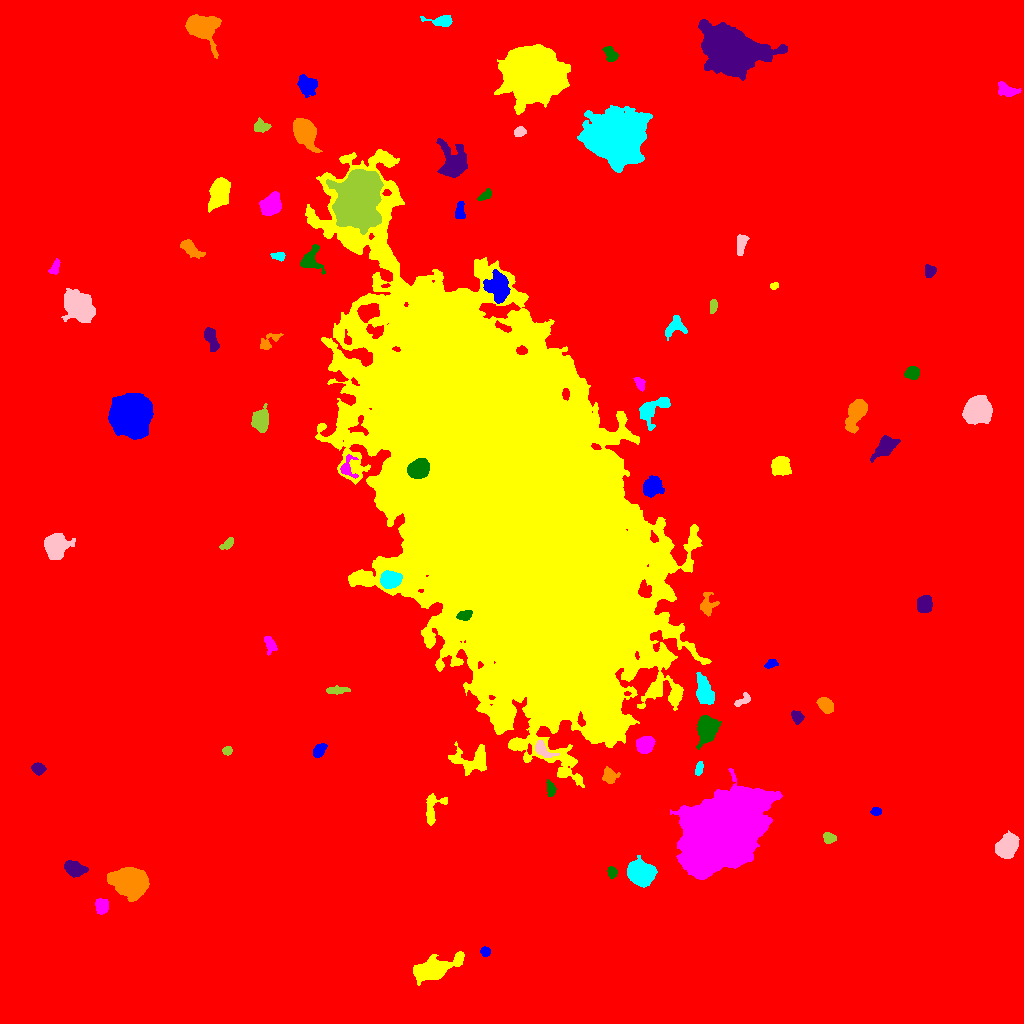

Values plotted in this chart, from the file beside it:
ID, X, Y, A, B, theta, total_flux, mu_max, mu_median, mu_mean, R_fwhm, R_e, R10, R90, x_start, x_end, y_start, y_end, area, greylevel
0, 505, 520.9, 300, 286.7, -1.174, 3622040, 21.0, 3.0, 4.034, 123.1, 249.5, 93.96, 408.1, 0, 1023, 0, 1023, 897800, 4.034
1, 485.1, 71.9, 2.295, 2.122, -0.2036, 389.0, 10.0, 4.0, 4.228, 3.613, 2.821, 0.9772, 4.442, 480, 490, 67, 77, 92, 19.23
2, 433, 54.24, 10.78, 4.375, 0.3144, 8789, 35.0, 7.0, 10.68, 7.715, 7.632, 2.985, 13.1, 413, 464, 38, 72, 823, 20.68
3, 101.6, 117.3, 3.59, 3.139, 1.384, 1236, 13.0, 6.0, 6.438, 5.499, 4.406, 1.784, 6.747, 95, 108, 109, 125, 192, 21.44
4, 611.6, 151.3, 2.631, 2.02, -1.362, 287.0, 7.0, 3.0, 2.76, 3.523, 2.985, 1.128, 4.618, 607, 617, 145, 157, 104, 14.76
5, 73.87, 154.8, 4.219, 3.083, -0.3591, 2868, 31.0, 7.0, 9.822, 4.853, 4.442, 1.693, 7.485, 64, 88, 146, 163, 292, 20.82
6, 132.6, 141.3, 8.01, 6.115, -0.2898, 16642, 63.0, 11.0, 16.43, 7.159, 7.979, 2.985, 14.36, 107, 149, 122, 156, 1013, 26.43
7, 640.8, 149.4, 5.791, 5.188, -0.2675, 11708, 54.0, 14.0, 18.55, 7.421, 6.84, 2.706, 11.33, 627, 657, 136, 168, 631, 28.55
8, 1008, 178.1, 5.842, 4.237, 0.9551, 4062, 20.0, 8.0, 8.534, 7.756, 6.333, 2.585, 10.12, 995, 1019, 165, 193, 476, 19.53
9, 828.6, 185.7, 2.949, 2.466, -0.301, 505.0, 9.0, 4.0, 3.945, 3.868, 3.432, 1.382, 5.352, 823, 836, 180, 191, 128, 14.95
10, 515.8, 204.4, 5.692, 2.155, -1.165, 584.0, 8.0, 3.0, 3.337, 4.583, 3.949, 1.493, 6.408, 509, 523, 193, 214, 175, 14.34
11, 875.8, 211.7, 2.311, 1.818, -0.04102, 229.0, 7.0, 2.0, 2.694, 3.038, 2.585, 0.9772, 4.146, 870, 881, 208, 216, 85, 14.69
12, 432.5, 213.4, 8.829, 4.455, 1.203, 832.0, 9.0, 2.0, 2.71, 4.146, 4.918, 1.784, 8.33, 426, 447, 198, 230, 307, 13.71
13, 721.8, 192.2, 21.43, 13.82, 0.7202, 214226, 120.0, 24.0, 32.52, 20.18, 21.25, 8.019, 35.29, 670, 782, 144, 255, 6587, 44.52
14, 550.7, 234, 3.66, 2.067, -1.433, 352.0, 6.0, 2.0, 2.794, 4.406, 3.385, 1.262, 5.441, 546, 556, 227, 244, 126, 14.79
15, 38.12, 255.1, 3.01, 2.559, -0.2794, 935.0, 15.0, 6.0, 6.448, 4.184, 3.568, 1.382, 5.642, 31, 46, 248, 261, 145, 17.45
16, 609.6, 247.7, 4.078, 3.761, -1.181, 768.0, 7.0, 4.0, 3.898, 5.997, 4.787, 1.871, 7.159, 602, 620, 240, 257, 197, 17.9
17, 698.9, 254.5, 3.224, 1.731, 1.339, 347.0, 8.0, 3.0, 3.436, 3.868, 2.985, 1.128, 4.754, 695, 703, 248, 262, 101, 17.44
18, 542.5, 273.7, 5.32, 2.727, -0.7875, 875.0, 10.0, 4.0, 4.207, 5.499, 4.334, 1.693, 6.77, 535, 559, 266, 283, 208, 21.21
19, 227, 272.7, 2.145, 1.832, 0.5511, 195.0, 5.0, 2.0, 2.378, 3.432, 2.523, 0.9772, 3.949, 222, 232, 268, 277, 82, 14.38
20, 801.7, 267.8, 6.599, 3.336, -0.3544, 583.0, 7.0, 2.0, 2.513, 4.37, 4.514, 1.693, 7.225, 790, 815, 253, 275, 232, 13.51
21, 319.1, 272.9, 3.507, 2.39, 0.9441, 816.0, 12.0, 5.0, 5.165, 4.618, 3.7, 1.493, 5.89, 313, 327, 266, 280, 158, 16.16
22, 473.2, 263.2, 9.601, 6.041, 0.03136, 3404, 19.0, 5.0, 5.961, 5.47, 6.887, 2.523, 11.64, 448, 486, 248, 282, 571, 16.96
23, 645.1, 279, 4.227, 3.73, 0.6093, 2420, 17.0, 8.0, 8.643, 6.408, 5.14, 2.111, 8.078, 636, 655, 270, 287, 280, 23.64
24, 707.2, 294.3, 6.063, 4.271, 1.304, 6456, 36.0, 10.0, 12.46, 7.136, 6.308, 2.459, 10.28, 696, 721, 274, 308, 518, 25.46
25, 797.3, 306.3, 3.168, 2.572, -0.8414, 651.0, 9.0, 4.0, 4.717, 4.618, 3.613, 1.493, 5.698, 791, 804, 299, 313, 138, 14.72
26, 825.3, 318.5, 3.777, 2.795, -0.852, 1384, 15.0, 6.0, 6.378, 5.202, 4.222, 1.693, 6.555, 816, 833, 310, 326, 217, 18.38
27, 704.9, 330.3, 6.814, 3.638, -1.286, 3273, 20.0, 6.0, 7.719, 6.531, 5.89, 2.326, 9.821, 696, 714, 319, 351, 424, 22.72
28, 742.8, 323.1, 4.584, 2.267, 0.5691, 394.0, 6.0, 3.0, 3.054, 5.015, 3.568, 1.382, 5.499, 734, 750, 317, 331, 129, 14.05
29, 336.4, 333.1, 5.521, 1.717, 0.03991, 409.0, 5.0, 3.0, 2.605, 5.232, 3.868, 1.596, 5.836, 326, 350, 329, 338, 157, 13.61
30, 966.9, 339.6, 6.447, 2.715, -0.6634, 1240, 10.0, 5.0, 4.679, 6.555, 5.015, 2.034, 7.715, 957, 979, 328, 351, 265, 15.68
31, 770.7, 360, 3.188, 1.843, 0.4619, 364.0, 8.0, 3.0, 3.64, 3.909, 3.038, 1.262, 4.652, 764, 778, 355, 364, 100, 14.64
32, 505.9, 518.2, 99.43, 46.2, -1.124, 3135263, 189.0, 18.0, 29.12, 40.09, 78.19, 26.85, 143.8, 305, 711, 236, 874, 107665, 38.12
33, 269.9, 379.6, 4.389, 2.485, -1.238, 774.0, 11.0, 4.0, 4.748, 4.297, 3.949, 1.493, 6.308, 264, 277, 368, 387, 163, 14.75
34, 464.1, 407.9, 3.456, 2.264, 0.2142, 935.0, 14.0, 7.0, 6.727, 4.754, 3.613, 1.493, 5.585, 456, 472, 403, 413, 139, 56.73
35, 924.1, 419.1, 3.729, 3.327, 1.279, 2584, 27.0, 9.0, 10.34, 5.015, 4.478, 1.784, 7.225, 917, 932, 411, 428, 250, 21.34
36, 707.1, 418.3, 5.684, 3.771, 1.491, 691.0, 8.0, 2.0, 2.891, 4.652, 4.618, 1.693, 7.527, 700, 719, 407, 431, 239, 15.89
37, 389.6, 443.5, 4.566, 3.556, 0.1382, 4108, 32.0, 11.0, 12.37, 5.997, 5.109, 2.034, 8.215, 380, 402, 435, 453, 332, 37.37
38, 55.7, 478.1, 5.397, 5.018, 1.174, 10576, 55.0, 15.0, 18.92, 6.979, 6.308, 2.459, 10.57, 44, 75, 464, 490, 559, 27.92
39, 227, 479.4, 3.92, 1.897, 0.6447, 382.0, 6.0, 3.0, 3.21, 4.853, 3.432, 1.382, 5.323, 219, 233, 474, 486, 119, 14.21
40, 320.1, 520, 7.972, 1.94, -1.547, 628.0, 8.0, 3.0, 3.376, 4.886, 4.222, 1.596, 6.747, 315, 325, 508, 537, 186, 17.38
41, 651.8, 537, 4.84, 4.403, 0.9381, 1844, 11.0, 5.0, 5.254, 6.723, 5.781, 2.326, 9.15, 643, 664, 526, 548, 351, 19.25
42, 781.4, 557.7, 4.607, 4.195, -0.9973, 2035, 16.0, 6.0, 6.057, 6.232, 5.557, 2.185, 8.63, 771, 791, 548, 567, 336, 17.06
43, 347.2, 555.2, 5.498, 3.84, -1.491, 646.0, 9.0, 3.0, 3.246, 4.029, 3.989, 1.493, 6.723, 340, 358, 545, 569, 199, 20.25
44, 418, 554.6, 4.845, 3.981, 0.4803, 7358, 45.0, 17.0, 19.16, 6.864, 5.67, 2.326, 9.009, 407, 429, 545, 565, 384, 90.16
45, 884.7, 576.7, 7.01, 3.623, 0.7488, 1972, 10.0, 5.0, 5.217, 8.117, 6.129, 2.523, 9.491, 870, 900, 561, 588, 378, 16.22
46, 855.8, 609.6, 8.783, 3.697, 1.165, 3136, 16.0, 6.0, 6.426, 7.527, 6.676, 2.646, 10.49, 845, 867, 590, 624, 488, 17.43
47, 653.5, 615, 9.615, 4.91, 0.6756, 1494, 8.0, 3.0, 3.32, 7.611, 6.457, 2.523, 10.26, 639, 670, 593, 626, 450, 15.32
48, 977.4, 613.4, 5.82, 5.405, 0.5236, 21576, 91.0, 23.0, 30.65, 7.797, 7.024, 2.821, 11.75, 962, 992, 599, 628, 704, 39.65
49, 260, 603.2, 5.465, 3.883, 1.481, 1363, 8.0, 4.0, 3.861, 7.797, 5.863, 2.326, 9.027, 251, 268, 591, 620, 353, 14.86
50, 313.3, 619.7, 3.435, 2.613, 0.1872, 542.0, 7.0, 4.0, 4.137, 5.078, 3.785, 1.493, 5.642, 303, 319, 614, 626, 131, 16.14
51, 131.4, 607.5, 8.758, 8.191, 1.541, 55575, 96.0, 25.0, 33.18, 12.51, 10.67, 4.334, 17.63, 108, 153, 584, 630, 1675, 44.18
52, 392.6, 632.5, 2.298, 2.101, -0.5588, 812.0, 18.0, 9.0, 8.826, 3.909, 2.877, 1.128, 4.406, 388, 398, 628, 637, 92, 59.83
53, 639.9, 640.1, 3.354, 2.252, -1.093, 314.0, 5.0, 3.0, 2.684, 4.514, 3.478, 1.382, 5.293, 633, 645, 632, 646, 117, 13.68
54, 912.5, 650.7, 3.232, 2.925, 0.1366, 1002, 13.0, 5.0, 5.693, 4.82, 3.949, 1.596, 6.206, 904, 919, 644, 657, 176, 17.69
55, 211, 685.3, 6.319, 2.584, -1.256, 885.0, 8.0, 4.0, 3.569, 6.308, 4.886, 1.871, 7.569, 204, 219, 672, 696, 248, 14.57
56, 268, 681, 6.429, 2.604, 0.6747, 491.0, 9.0, 2.0, 2.557, 2.821, 3.827, 1.262, 6.58, 260, 283, 674, 690, 192, 13.56
57, 675, 697.3, 5.676, 4.229, 0.7827, 878.0, 8.0, 3.0, 3.301, 6.103, 5.046, 1.954, 7.818, 665, 687, 683, 708, 266, 14.3
58, 78.78, 717.5, 6.957, 5.269, -0.7055, 13882, 51.0, 12.0, 16.37, 8.311, 7.506, 2.985, 12.49, 61, 95, 701, 735, 848, 27.37
59, 713.3, 717.2, 3.392, 1.824, 1.435, 290.0, 6.0, 3.0, 2.871, 4.37, 3.192, 1.262, 4.918, 710, 717, 710, 724, 101, 13.87
... 28 more rows
